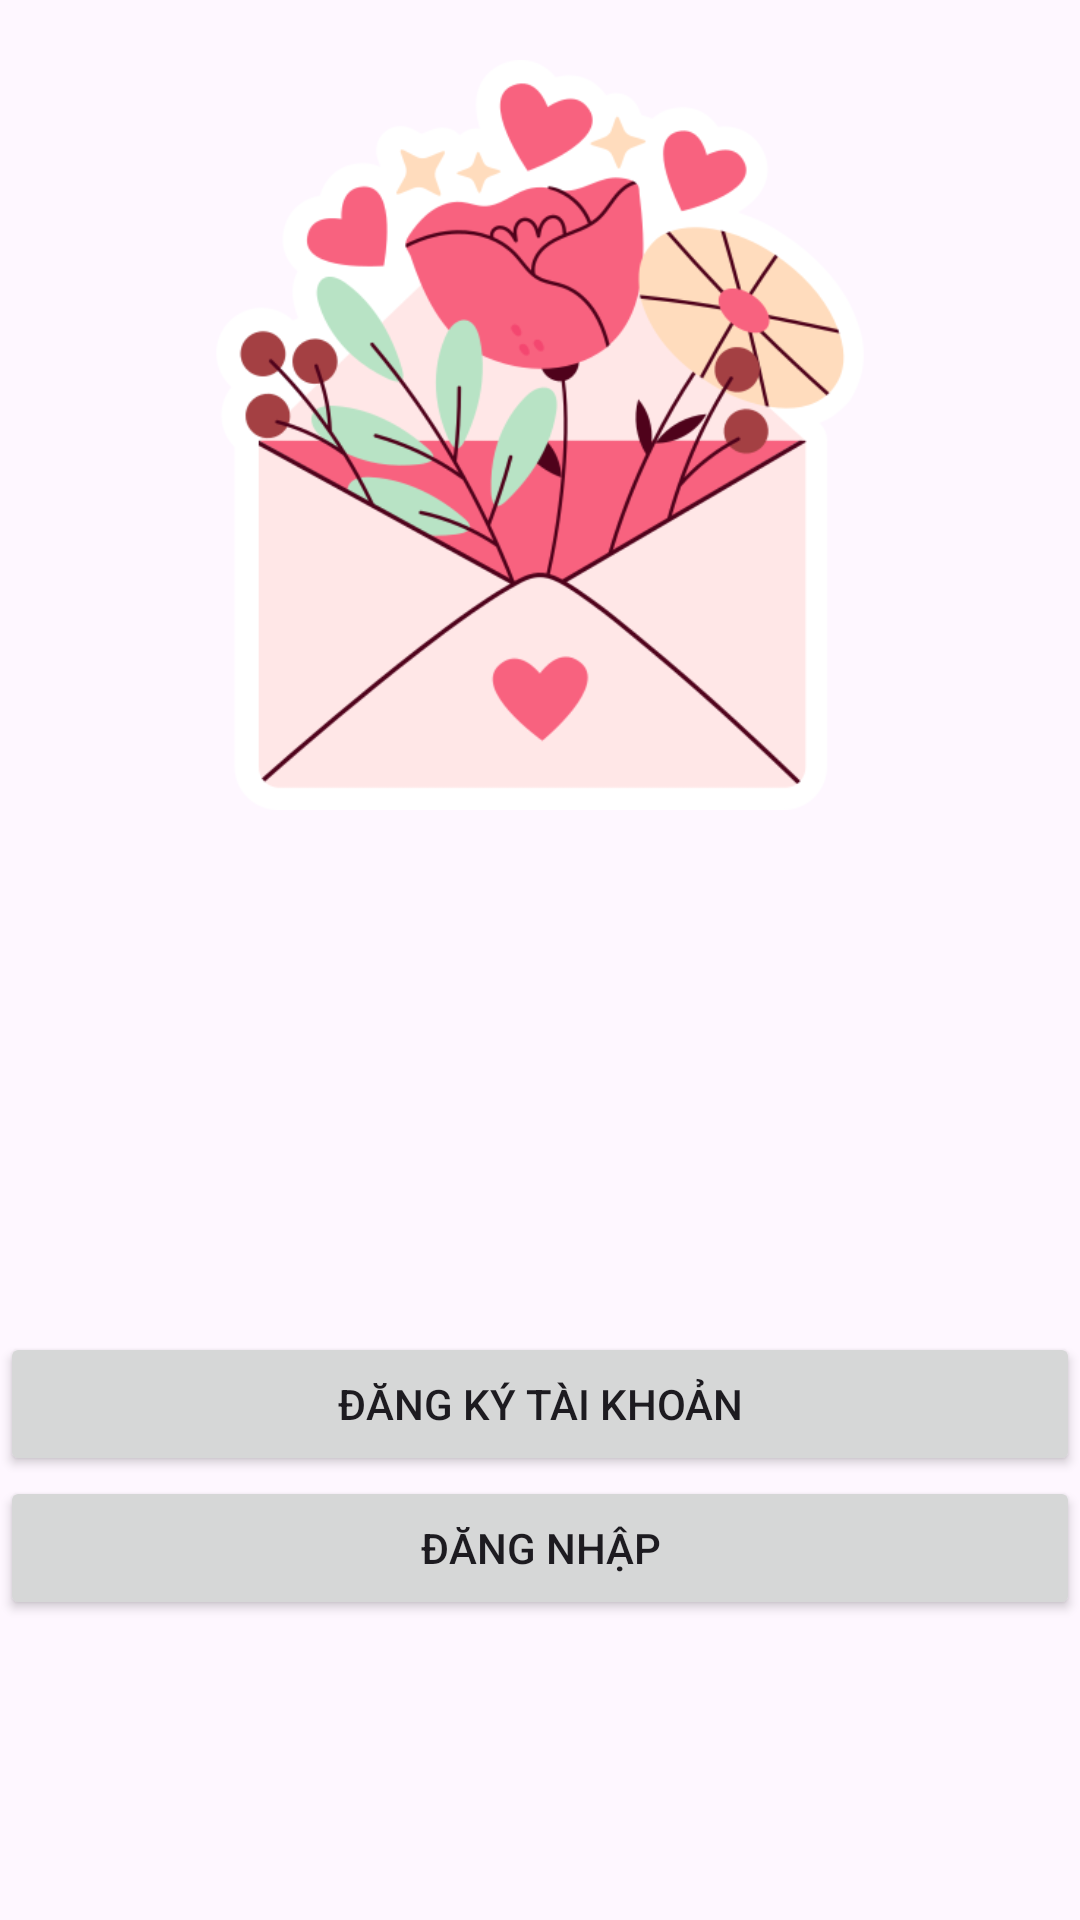

Layout XML and referenced resources for this Android screen:
<!-- AndroidManifest.xml: application theme Theme.SocialMediaApp -->
<!-- res/layout/activity_main.xml -->
<?xml version="1.0" encoding="utf-8"?>
<RelativeLayout xmlns:android="http://schemas.android.com/apk/res/android"
    xmlns:app="http://schemas.android.com/apk/res-auto"
    xmlns:tools="http://schemas.android.com/tools"
    android:layout_width="match_parent"
    android:layout_height="match_parent"
    tools:context=".MainActivity">

    <ImageView
        android:layout_width="250dp"
        android:layout_height="250dp"
        android:src="@drawable/ic_app"
        android:layout_centerHorizontal="true"
        android:layout_marginTop="20dp"/>

    <Button
        android:id="@+id/bt_dangnhap"
        android:layout_width="match_parent"
        android:layout_height="wrap_content"
        android:text="Đăng nhập"
        android:layout_alignParentBottom="true"
        android:layout_marginBottom="100dp"/>
    
    <Button
        android:id="@+id/bt_dangkytk"
        android:layout_width="match_parent"
        android:layout_height="wrap_content"
        android:layout_above="@id/bt_dangnhap"
        android:text="Đăng ký tài khoản"/>

</RelativeLayout>
<!-- resources referenced by this layout -->
<resources>
  <!-- drawable ic_app: png bitmap (drawable, 71178 bytes) -->
  <style name="Theme.SocialMediaApp" parent="Base.Theme.SocialMediaApp" />
  <style name="Base.Theme.SocialMediaApp" parent="Theme.Material3.DayNight.NoActionBar">
          
          
      </style>
</resources>
